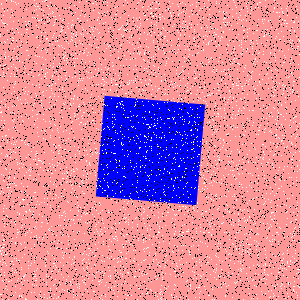

Data behind this chart, as committed beside it:
Type, X, Y
Salt, 118, 277
Salt, 93, 120
Salt, 237, 168
Salt, 17, 164
Salt, 188, 229
Salt, 89, 16
Salt, 169, 173
Salt, 291, 59
Salt, 66, 263
Salt, 202, 143
Salt, 17, 234
Salt, 297, 269
Salt, 247, 32
Salt, 233, 84
Salt, 3, 125
Salt, 14, 84
Salt, 274, 49
Salt, 291, 126
Salt, 76, 168
Salt, 180, 202
Salt, 240, 245
Salt, 274, 86
Salt, 137, 182
Salt, 101, 83
Salt, 39, 3
Salt, 276, 135
Salt, 48, 14
Salt, 250, 220
Salt, 175, 122
Salt, 15, 173
Salt, 49, 45
Salt, 176, 296
Salt, 253, 224
Salt, 238, 88
Salt, 207, 202
Salt, 246, 6
Salt, 3, 208
Salt, 98, 222
Salt, 103, 169
Salt, 54, 182
Salt, 144, 71
Salt, 120, 85
Salt, 233, 176
Salt, 36, 280
Salt, 100, 298
Salt, 277, 3
Salt, 77, 202
Salt, 287, 15
Salt, 174, 111
Salt, 66, 36
Salt, 281, 186
Salt, 276, 193
Salt, 199, 287
Salt, 124, 270
Salt, 175, 285
Salt, 247, 105
Salt, 277, 205
Salt, 215, 244
Salt, 229, 59
Salt, 273, 81
... 8,940 more rows
